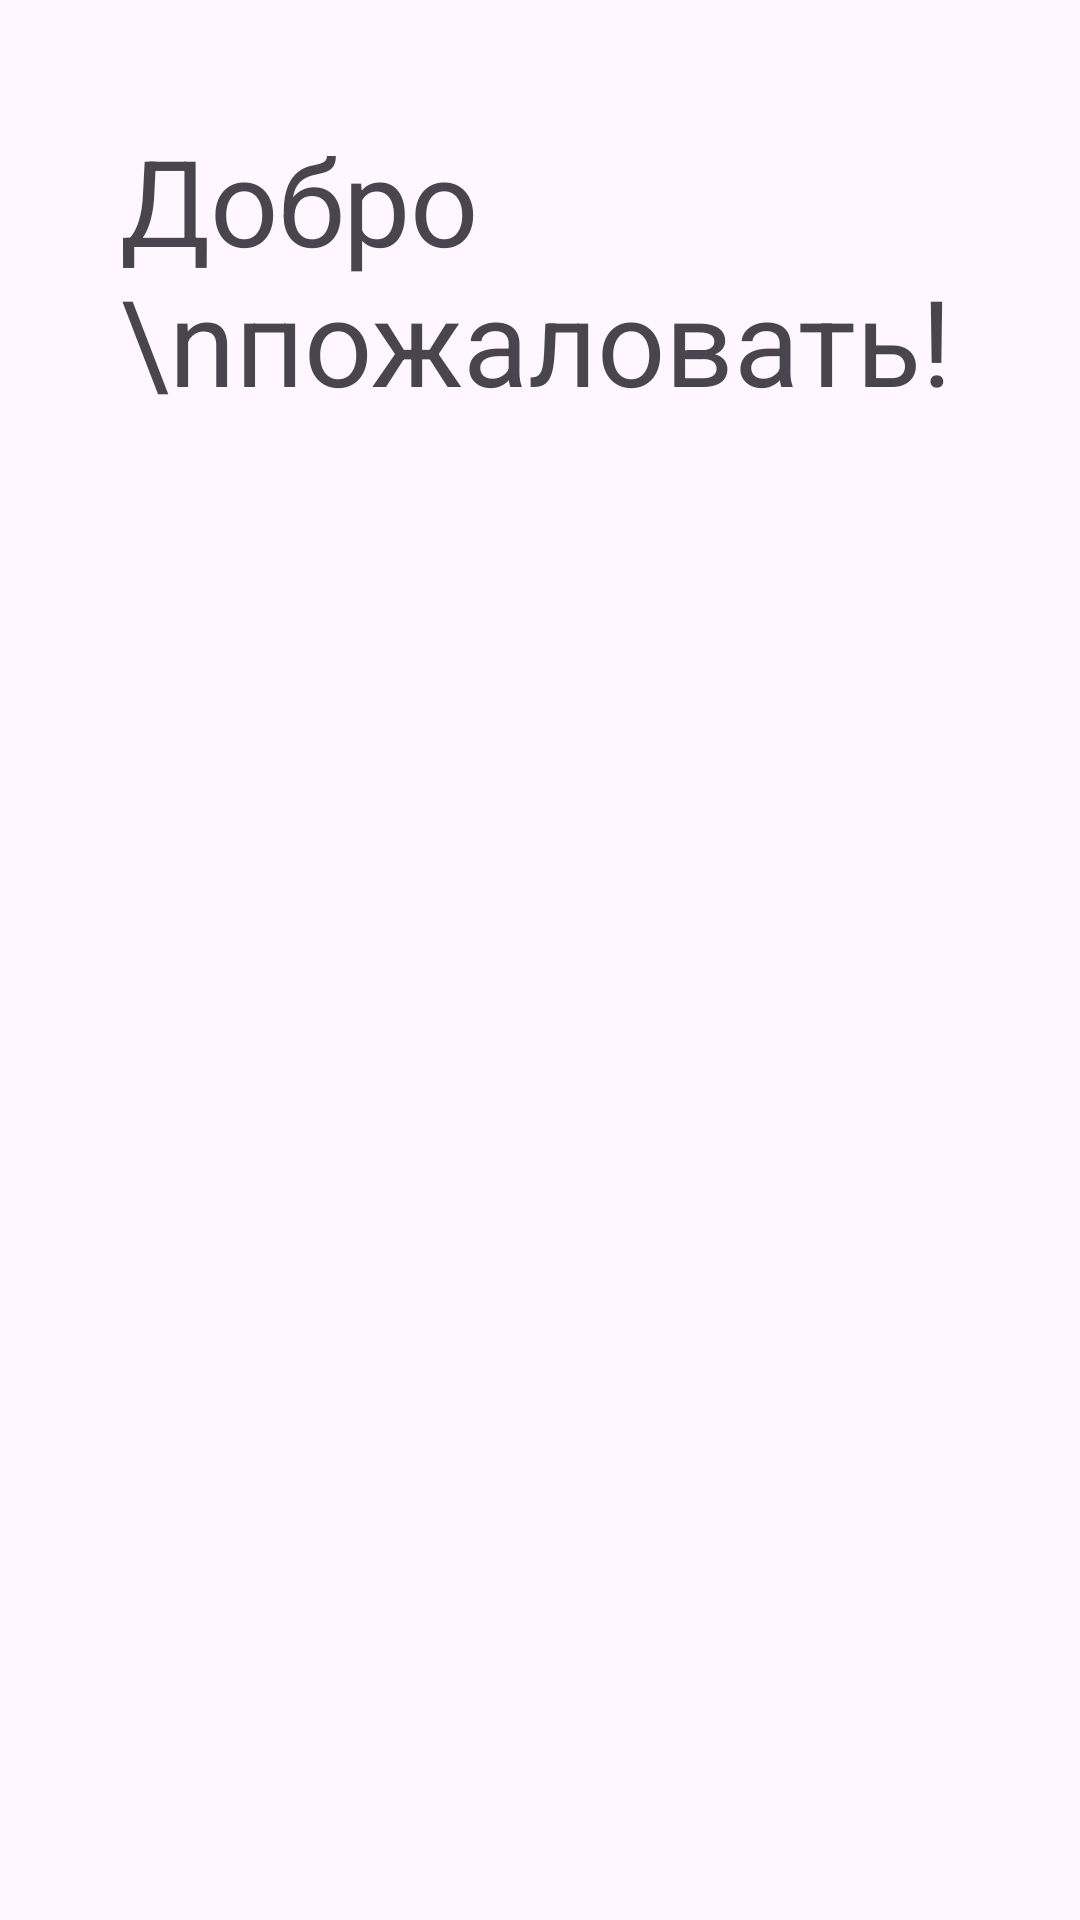

Write the Android layout XML for this screen, with the resource values it uses.
<!-- AndroidManifest.xml: application theme Theme.TFAAndroid -->
<!-- res/layout/fragment_general.xml -->
<?xml version="1.0" encoding="utf-8"?>
<FrameLayout xmlns:android="http://schemas.android.com/apk/res/android"
    xmlns:tools="http://schemas.android.com/tools"
    android:layout_width="match_parent"
    android:layout_height="match_parent"
    tools:context=".GeneralFragment">

    
    <TextView
        android:layout_width="match_parent"
        android:layout_height="match_parent"
        android:layout_margin="40dp"
        android:textSize="40dp"
        android:text="Добро \nпожаловать!" />

</FrameLayout>
<!-- resources referenced by this layout -->
<resources>
  <style name="Theme.TFAAndroid" parent="Base.Theme.TFAAndroid" />
  <style name="Base.Theme.TFAAndroid" parent="Theme.Material3.DayNight.NoActionBar">
          
          
      </style>
</resources>
